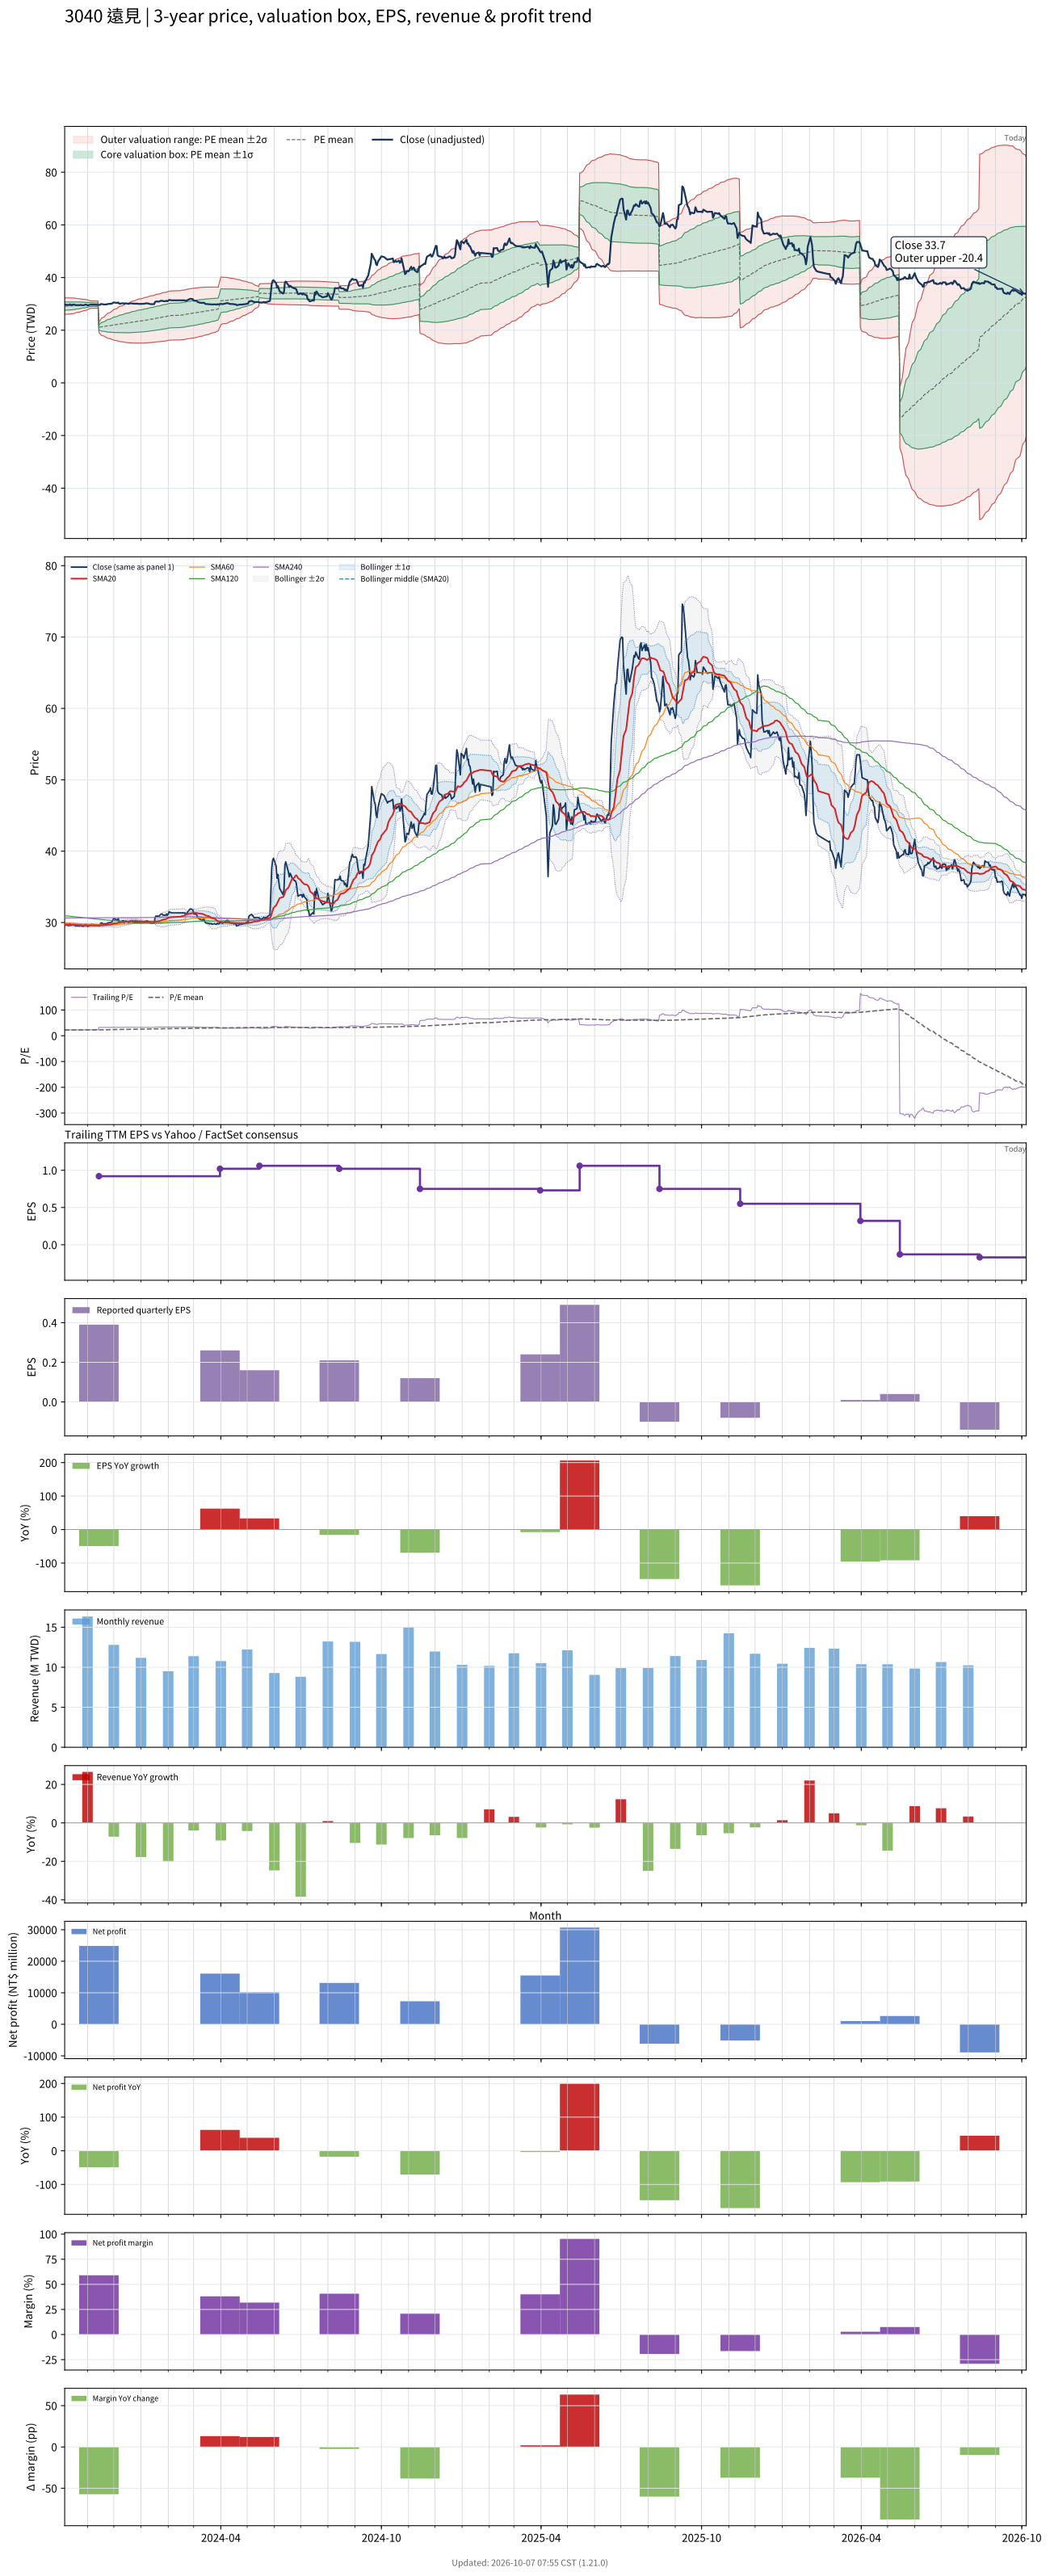

Values plotted in this chart, from the file beside it:
# chart-version: skill-stock-dynamic-val…
date, close, available_date, period_end, eps, ttm_eps, pe, pe_mean, pe_std, price_m2, price_m1, price_mean, price_p1, price_p2, forward_eps, forward_pe, forward_pe_mean, forward_pe_std, forward_price_m2, forward_price_m1, forward_price_mean, forward_price_p1, forward_price_p2, sma20
2023-10-06, 29.75, 2023-08-14, 2023-06-30, 0.25, 1.3, 22.88, 22.43, 1.201, 26.04, 27.6, 29.16, 30.72, 32.28, , , , , , , , , , 29.73
2023-10-11, 29.55, 2023-08-14, 2023-06-30, 0.25, 1.3, 22.73, 22.45, 1.187, 26.1, 27.64, 29.18, 30.73, 32.27, , , , , , , , , , 29.71
2023-10-12, 29.85, 2023-08-14, 2023-06-30, 0.25, 1.3, 22.96, 22.47, 1.174, 26.16, 27.69, 29.21, 30.74, 32.26, , , , , , , , , , 29.71
2023-10-13, 29.6, 2023-08-14, 2023-06-30, 0.25, 1.3, 22.77, 22.49, 1.157, 26.23, 27.73, 29.24, 30.74, 32.25, , , , , , , , , , 29.7
2023-10-16, 29.7, 2023-08-14, 2023-06-30, 0.25, 1.3, 22.85, 22.51, 1.14, 26.3, 27.78, 29.27, 30.75, 32.23, , , , , , , , , , 29.7
2023-10-17, 29.75, 2023-08-14, 2023-06-30, 0.25, 1.3, 22.88, 22.54, 1.117, 26.39, 27.84, 29.3, 30.75, 32.2, , , , , , , , , , 29.69
2023-10-18, 29.5, 2023-08-14, 2023-06-30, 0.25, 1.3, 22.69, 22.56, 1.09, 26.49, 27.91, 29.33, 30.74, 32.16, , , , , , , , , , 29.67
2023-10-19, 29.55, 2023-08-14, 2023-06-30, 0.25, 1.3, 22.73, 22.59, 1.052, 26.63, 28, 29.36, 30.73, 32.1, , , , , , , , , , 29.66
2023-10-20, 29.55, 2023-08-14, 2023-06-30, 0.25, 1.3, 22.73, 22.61, 1.013, 26.76, 28.08, 29.4, 30.71, 32.03, , , , , , , , , , 29.65
2023-10-23, 29.5, 2023-08-14, 2023-06-30, 0.25, 1.3, 22.69, 22.64, 0.9808, 26.88, 28.15, 29.43, 30.7, 31.98, , , , , , , , , , 29.63
2023-10-24, 29.65, 2023-08-14, 2023-06-30, 0.25, 1.3, 22.81, 22.66, 0.9442, 27.01, 28.23, 29.46, 30.69, 31.92, , , , , , , , , , 29.62
2023-10-25, 29.55, 2023-08-14, 2023-06-30, 0.25, 1.3, 22.73, 22.69, 0.9119, 27.12, 28.31, 29.49, 30.68, 31.86, , , , , , , , , , 29.61
2023-10-26, 29.5, 2023-08-14, 2023-06-30, 0.25, 1.3, 22.69, 22.71, 0.8777, 27.24, 28.38, 29.52, 30.66, 31.8, , , , , , , , , , 29.61
2023-10-27, 29.45, 2023-08-14, 2023-06-30, 0.25, 1.3, 22.65, 22.73, 0.8399, 27.37, 28.46, 29.55, 30.64, 31.73, , , , , , , , , , 29.59
2023-10-30, 29.75, 2023-08-14, 2023-06-30, 0.25, 1.3, 22.88, 22.75, 0.8015, 27.5, 28.54, 29.58, 30.62, 31.66, , , , , , , , , , 29.59
2023-10-31, 29.6, 2023-08-14, 2023-06-30, 0.25, 1.3, 22.77, 22.78, 0.7593, 27.64, 28.62, 29.61, 30.6, 31.59, , , , , , , , , , 29.6
2023-11-01, 29.45, 2023-08-14, 2023-06-30, 0.25, 1.3, 22.65, 22.8, 0.713, 27.79, 28.71, 29.64, 30.57, 31.49, , , , , , , , , , 29.59
2023-11-02, 29.5, 2023-08-14, 2023-06-30, 0.25, 1.3, 22.69, 22.82, 0.6627, 27.95, 28.81, 29.67, 30.53, 31.39, , , , , , , , , , 29.59
2023-11-03, 29.6, 2023-08-14, 2023-06-30, 0.25, 1.3, 22.77, 22.85, 0.6006, 28.14, 28.92, 29.7, 30.48, 31.26, , , , , , , , , , 29.59
2023-11-06, 29.75, 2023-08-14, 2023-06-30, 0.25, 1.3, 22.88, 22.87, 0.5286, 28.36, 29.05, 29.74, 30.42, 31.11, , , , , , , , , , 29.61
2023-11-07, 29.65, 2023-08-14, 2023-06-30, 0.25, 1.3, 22.81, 22.87, 0.5286, 28.36, 29.05, 29.73, 30.42, 31.11, , , , , , , , , , 29.6
2023-11-08, 29.7, 2023-08-14, 2023-06-30, 0.25, 1.3, 22.85, 22.87, 0.5283, 28.36, 29.05, 29.73, 30.42, 31.11, , , , , , , , , , 29.61
2023-11-09, 29.7, 2023-08-14, 2023-06-30, 0.25, 1.3, 22.85, 22.87, 0.5277, 28.36, 29.04, 29.73, 30.42, 31.1, , , , , , , , , , 29.6
2023-11-10, 29.65, 2023-08-14, 2023-06-30, 0.25, 1.3, 22.81, 22.87, 0.5268, 28.36, 29.04, 29.73, 30.41, 31.09, , , , , , , , , , 29.6
2023-11-13, 29.6, 2023-08-14, 2023-06-30, 0.25, 1.3, 22.77, 22.86, 0.5255, 28.35, 29.04, 29.72, 30.4, 31.09, , , , , , , , , , 29.6
2023-11-14, 29.6, 2023-11-14, 2023-09-30, 0.39, 0.92, 32.17, 22.94, 0.9989, 19.26, 20.18, 21.1, 22.02, 22.94, , , , , , , , , , 29.59
2023-11-15, 29.6, 2023-11-14, 2023-09-30, 0.39, 0.92, 32.17, 23.01, 1.307, 18.76, 19.97, 21.17, 22.37, 23.57, , , , , , , , , , 29.59
2023-11-16, 29.9, 2023-11-14, 2023-09-30, 0.39, 0.92, 32.5, 23.09, 1.568, 18.35, 19.8, 21.24, 22.68, 24.13, , , , , , , , , , 29.61
2023-11-17, 29.95, 2023-11-14, 2023-09-30, 0.39, 0.92, 32.55, 23.17, 1.791, 18.02, 19.66, 21.31, 22.96, 24.61, , , , , , , , , , 29.63
2023-11-20, 29.75, 2023-11-14, 2023-09-30, 0.39, 0.92, 32.34, 23.24, 1.977, 17.75, 19.56, 21.38, 23.2, 25.02, , , , , , , , , , 29.64
2023-11-21, 29.8, 2023-11-14, 2023-09-30, 0.39, 0.92, 32.39, 23.32, 2.146, 17.51, 19.48, 21.45, 23.43, 25.4, , , , , , , , , , 29.65
2023-11-22, 29.8, 2023-11-14, 2023-09-30, 0.39, 0.92, 32.39, 23.4, 2.3, 17.29, 19.41, 21.53, 23.64, 25.76, , , , , , , , , , 29.66
2023-11-23, 29.8, 2023-11-14, 2023-09-30, 0.39, 0.92, 32.39, 23.48, 2.442, 17.1, 19.35, 21.6, 23.84, 26.09, , , , , , , , , , 29.68
2023-11-24, 29.95, 2023-11-14, 2023-09-30, 0.39, 0.92, 32.55, 23.55, 2.578, 16.93, 19.3, 21.67, 24.04, 26.41, , , , , , , , , , 29.7
2023-11-27, 30, 2023-11-14, 2023-09-30, 0.39, 0.92, 32.61, 23.63, 2.707, 16.76, 19.25, 21.74, 24.23, 26.72, , , , , , , , , , 29.72
2023-11-28, 30.05, 2023-11-14, 2023-09-30, 0.39, 0.92, 32.66, 23.71, 2.829, 16.61, 19.21, 21.82, 24.42, 27.02, , , , , , , , , , 29.74
2023-11-29, 30.1, 2023-11-14, 2023-09-30, 0.39, 0.92, 32.72, 23.79, 2.945, 16.47, 19.18, 21.89, 24.6, 27.31, , , , , , , , , , 29.77
2023-11-30, 30.4, 2023-11-14, 2023-09-30, 0.39, 0.92, 33.04, 23.87, 3.064, 16.33, 19.15, 21.96, 24.78, 27.6, , , , , , , , , , 29.82
2023-12-01, 30.55, 2023-11-14, 2023-09-30, 0.39, 0.92, 33.21, 23.96, 3.179, 16.19, 19.12, 22.04, 24.97, 27.89, , , , , , , , , , 29.86
2023-12-04, 30.4, 2023-11-14, 2023-09-30, 0.39, 0.92, 33.04, 24.04, 3.285, 16.07, 19.09, 22.12, 25.14, 28.16, , , , , , , , , , 29.9
2023-12-05, 30.35, 2023-11-14, 2023-09-30, 0.39, 0.92, 32.99, 24.12, 3.385, 15.96, 19.07, 22.19, 25.3, 28.42, , , , , , , , , , 29.93
2023-12-06, 30.55, 2023-11-14, 2023-09-30, 0.39, 0.92, 33.21, 24.2, 3.485, 15.85, 19.05, 22.26, 25.47, 28.67, , , , , , , , , , 29.98
2023-12-07, 30.1, 2023-11-14, 2023-09-30, 0.39, 0.92, 32.72, 24.27, 3.57, 15.76, 19.04, 22.33, 25.61, 28.9, , , , , , , , , , 30
2023-12-08, 30.05, 2023-11-14, 2023-09-30, 0.39, 0.92, 32.66, 24.34, 3.651, 15.68, 19.04, 22.4, 25.76, 29.11, , , , , , , , , , 30.02
2023-12-11, 30.25, 2023-11-14, 2023-09-30, 0.39, 0.92, 32.88, 24.42, 3.733, 15.59, 19.03, 22.46, 25.9, 29.33, , , , , , , , , , 30.05
2023-12-12, 30.25, 2023-11-14, 2023-09-30, 0.39, 0.92, 32.88, 24.49, 3.812, 15.52, 19.02, 22.53, 26.04, 29.55, , , , , , , , , , 30.08
2023-12-13, 30, 2023-11-14, 2023-09-30, 0.39, 0.92, 32.61, 24.57, 3.882, 15.46, 19.03, 22.6, 26.17, 29.75, , , , , , , , , , 30.1
2023-12-14, 30.2, 2023-11-14, 2023-09-30, 0.39, 0.92, 32.83, 24.64, 3.955, 15.39, 19.03, 22.67, 26.31, 29.94, , , , , , , , , , 30.11
2023-12-15, 30.2, 2023-11-14, 2023-09-30, 0.39, 0.92, 32.83, 24.71, 4.025, 15.32, 19.03, 22.73, 26.43, 30.14, , , , , , , , , , 30.13
2023-12-18, 30, 2023-11-14, 2023-09-30, 0.39, 0.92, 32.61, 24.77, 4.089, 15.27, 19.03, 22.79, 26.55, 30.32, , , , , , , , , , 30.14
2023-12-19, 30.15, 2023-11-14, 2023-09-30, 0.39, 0.92, 32.77, 24.85, 4.153, 15.22, 19.04, 22.86, 26.68, 30.5, , , , , , , , , , 30.16
2023-12-20, 30.2, 2023-11-14, 2023-09-30, 0.39, 0.92, 32.83, 24.93, 4.212, 15.18, 19.06, 22.93, 26.81, 30.68, , , , , , , , , , 30.18
2023-12-21, 30.2, 2023-11-14, 2023-09-30, 0.39, 0.92, 32.83, 25.01, 4.269, 15.16, 19.08, 23.01, 26.94, 30.87, , , , , , , , , , 30.2
2023-12-22, 30.15, 2023-11-14, 2023-09-30, 0.39, 0.92, 32.77, 25.09, 4.323, 15.13, 19.11, 23.09, 27.06, 31.04, , , , , , , , , , 30.21
2023-12-25, 30.05, 2023-11-14, 2023-09-30, 0.39, 0.92, 32.66, 25.17, 4.373, 15.11, 19.14, 23.16, 27.18, 31.21, , , , , , , , , , 30.21
2023-12-26, 30.1, 2023-11-14, 2023-09-30, 0.39, 0.92, 32.72, 25.26, 4.422, 15.1, 19.17, 23.23, 27.3, 31.37, , , , , , , , , , 30.21
2023-12-27, 30.05, 2023-11-14, 2023-09-30, 0.39, 0.92, 32.66, 25.33, 4.469, 15.08, 19.2, 23.31, 27.42, 31.53, , , , , , , , , , 30.21
2023-12-28, 30.1, 2023-11-14, 2023-09-30, 0.39, 0.92, 32.72, 25.42, 4.514, 15.08, 19.23, 23.38, 27.54, 31.69, , , , , , , , , , 30.2
2023-12-29, 30, 2023-11-14, 2023-09-30, 0.39, 0.92, 32.61, 25.5, 4.555, 15.08, 19.27, 23.46, 27.65, 31.84, , , , , , , , , , 30.17
... 668 more rows
